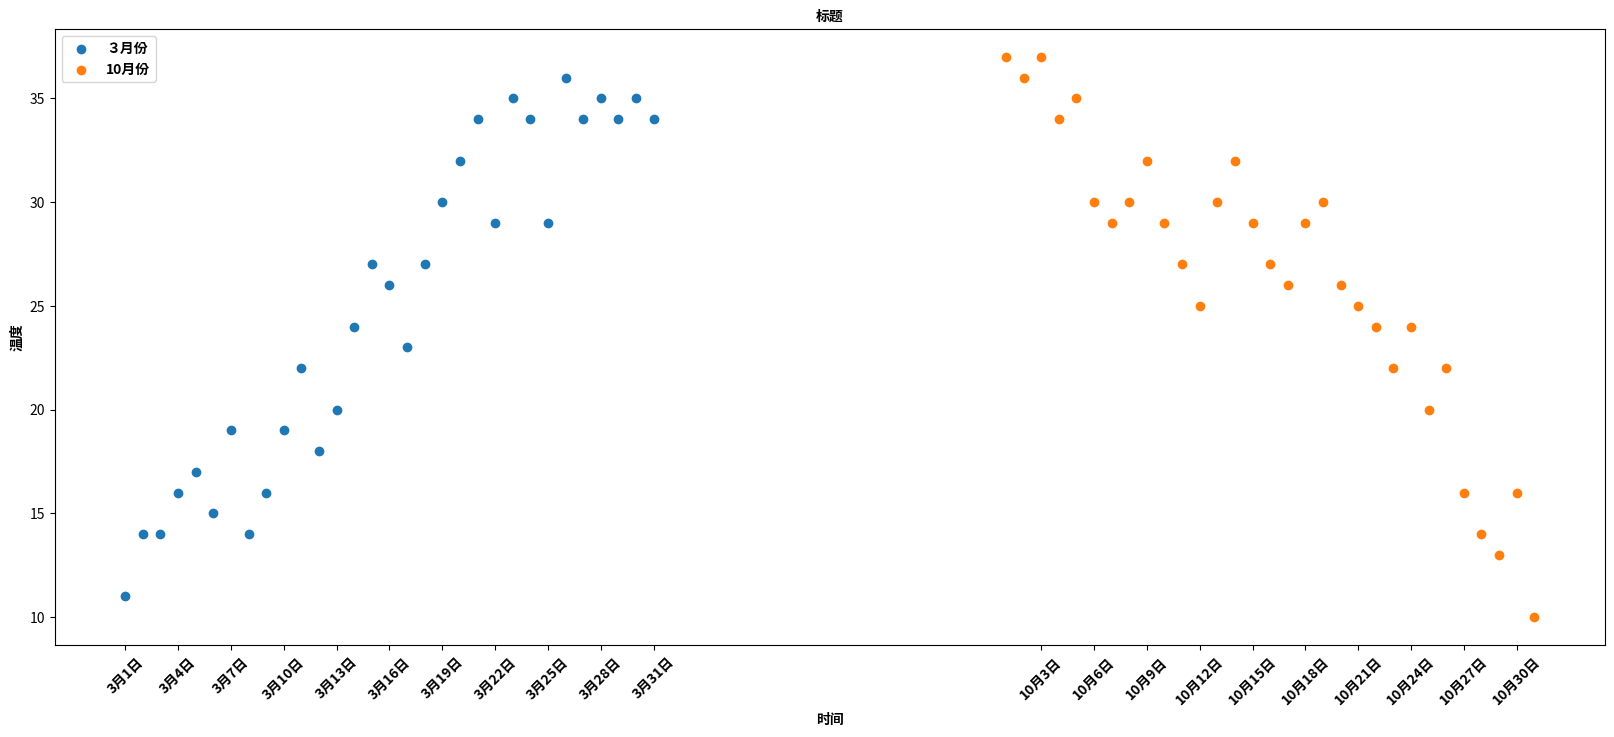

Write Python code to recreate this figure.
from matplotlib import pyplot as plt
from matplotlib import font_manager

my_font = font_manager.FontProperties(fname="/usr/share/fonts/opentype/noto/NotoSansCJK-Bold.ttc")

y_3 = [11, 14, 14, 16, 17, 15, 19, 14, 16, 19, 22, 18, 20, 24, 27, 26, 23, 27, 30, 32, 34,
       29, 35, 34, 29, 36, 34, 35, 34, 35, 34]
y_10 = [37, 36, 37, 34, 35, 30, 29, 30, 32, 29, 27, 25, 30, 32, 29, 27, 26, 29, 30, 26,
        25, 24, 22, 24, 20, 22, 16, 14, 13, 16, 10]

x_3 = range(1, 32)
x_10 = range(51, 82)

# 设置图形大小
plt.figure(figsize=(20, 8), dpi=80)

# 使用scatter方法绘制散点图，和之前的绘制折线图的唯一区别
plt.scatter(x_3, y_3, label="３月份")
plt.scatter(x_10, y_10, label="10月份")

#调整x轴的刻度
_x = list(x_3)+list(x_10)
_xtick_labels = ["3月{}日".format(i) for i in x_3]
_xtick_labels += ["10月{}日".format(i-50) for i in x_10]
plt.xticks(_x[::3], _xtick_labels[::3], fontproperties=my_font, rotation=45)

# 添加图例
plt.legend(loc="upper left", prop=my_font)

# 添加描述信息
plt.xlabel("时间", fontproperties=my_font)
plt.ylabel("温度", fontproperties=my_font)
plt.title("标题", fontproperties=my_font)

# 展示
plt.show()